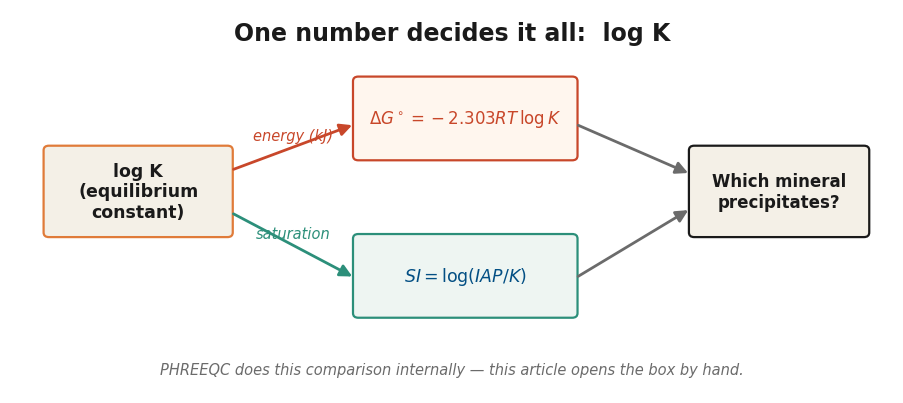
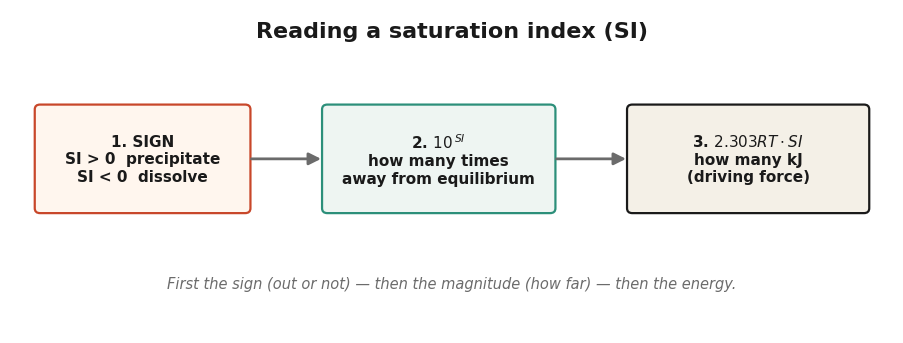
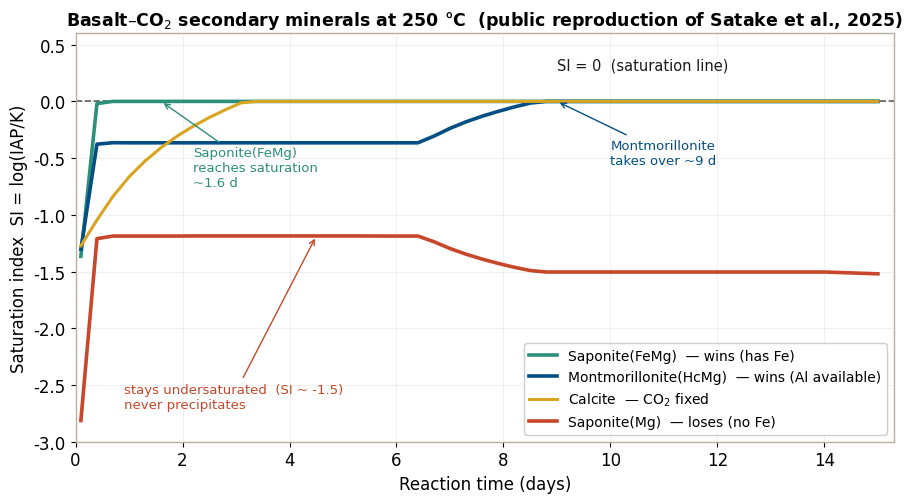
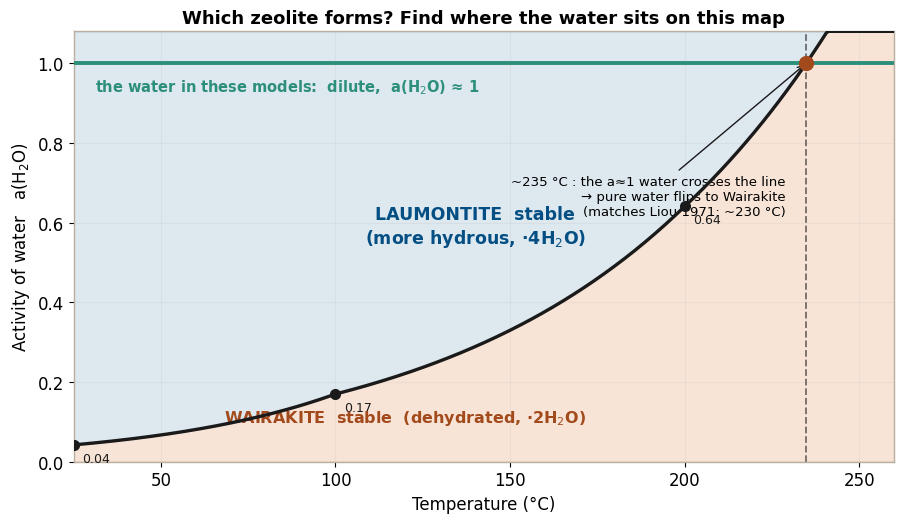

The script that saved these images, in order:
# -*- coding: utf-8 -*-
"""
DeepFlows PHREEQC #20 — figure generation.
All numbers are derived from the public Thermoddem database and the already-published
#18 (Satake et al. 2025) reproduction. Figure labels are in English by design.
Run:  python gen_figs.py
"""
import numpy as np
import matplotlib
matplotlib.use("Agg")
import matplotlib.pyplot as plt
from matplotlib.patches import FancyBboxPatch, FancyArrowPatch

# ---- DeepFlows palette ----
AMBER   = "#C8472A"
ORANGE  = "#E07B39"
GOLD     = "#D9A521"
INK     = "#1A1A1A"
GREY    = "#6B6B6B"
TEAL    = "#2C8F7A"
BLUE    = "#034F84"
PAPER   = "#FDFAF6"
CARD    = "#F4F0E7"

plt.rcParams.update({
    "font.family": "DejaVu Sans",
    "font.size": 12,
    "axes.edgecolor": "#B9B0A2",
    "axes.linewidth": 1.0,
    "figure.facecolor": "white",
    "savefig.facecolor": "white",
    "savefig.dpi": 150,
})


def _box(ax, x, y, w, h, text, fc, ec, tc=INK, fs=12, weight="bold"):
    ax.add_patch(FancyBboxPatch((x, y), w, h,
                 boxstyle="round,pad=0.02,rounding_size=0.06",
                 fc=fc, ec=ec, lw=1.6))
    ax.text(x + w / 2, y + h / 2, text, ha="center", va="center",
            fontsize=fs, color=tc, weight=weight, wrap=True)


def _arrow(ax, x0, y0, x1, y1, label=None, color=INK):
    ax.add_patch(FancyArrowPatch((x0, y0), (x1, y1),
                 arrowstyle="-|>", mutation_scale=18, lw=2.0, color=color))
    if label:
        ax.text((x0 + x1) / 2, (y0 + y1) / 2 + 0.06, label, ha="center",
                va="bottom", fontsize=10.5, color=color, style="italic")


# =====================================================================
# 1) thumb.png  — the master map: log K -> dG / SI -> precipitation
# =====================================================================
def fig_thumb():
    fig, ax = plt.subplots(figsize=(9.2, 4.2))
    ax.set_xlim(0, 10); ax.set_ylim(0, 5); ax.axis("off")
    ax.text(5, 4.6, "One number decides it all:  log K",
            ha="center", fontsize=17, weight="bold", color=INK)

    _box(ax, 0.4, 2.05, 2.1, 1.15, "log K\n(equilibrium\nconstant)", CARD, ORANGE, fs=12.5)
    _box(ax, 3.9, 3.05, 2.5, 1.05, r"$\Delta G^\circ = -2.303RT\,\log K$", "#FFF6EE", AMBER, tc=AMBER, fs=12)
    _box(ax, 3.9, 1.0,  2.5, 1.05, r"$SI = \log(IAP/K)$", "#EEF5F2", TEAL, tc=BLUE, fs=12.5)
    _box(ax, 7.7, 2.05, 2.0, 1.15, "Which mineral\nprecipitates?", CARD, INK, fs=12)

    _arrow(ax, 2.5, 2.9, 3.9, 3.5, "energy (kJ)", AMBER)
    _arrow(ax, 2.5, 2.35, 3.9, 1.5, "saturation", TEAL)
    _arrow(ax, 6.4, 3.5, 7.7, 2.85, color=GREY)
    _arrow(ax, 6.4, 1.5, 7.7, 2.4, color=GREY)

    ax.text(5, 0.25, "PHREEQC does this comparison internally — this article opens the box by hand.",
            ha="center", fontsize=10.5, color=GREY, style="italic")
    fig.tight_layout()
    fig.savefig("thumb.png", bbox_inches="tight")
    plt.close(fig)


# =====================================================================
# 2) fig-si-map.png — how to read an SI value (sign -> 10^SI -> kJ)
# =====================================================================
def fig_si_map():
    fig, ax = plt.subplots(figsize=(9.2, 3.6))
    ax.set_xlim(0, 10); ax.set_ylim(0, 4); ax.axis("off")
    ax.text(5, 3.65, "Reading a saturation index (SI)", ha="center",
            fontsize=16, weight="bold", color=INK)

    _box(ax, 0.3, 1.5, 2.4, 1.3,
         "1. SIGN\nSI > 0  precipitate\nSI < 0  dissolve", "#FFF6EE", AMBER, tc=INK, fs=11)
    _box(ax, 3.55, 1.5, 2.6, 1.3,
         r"2. $10^{\,SI}$" + "\nhow many times\naway from equilibrium", "#EEF5F2", TEAL, tc=INK, fs=11)
    _box(ax, 7.0, 1.5, 2.7, 1.3,
         r"3. $2.303RT\cdot SI$" + "\nhow many kJ\n(driving force)", CARD, INK, tc=INK, fs=11)

    _arrow(ax, 2.7, 2.15, 3.55, 2.15, color=GREY)
    _arrow(ax, 6.15, 2.15, 7.0, 2.15, color=GREY)
    ax.text(5, 0.55, "First the sign (out or not) — then the magnitude (how far) — then the energy.",
            ha="center", fontsize=10.5, color=GREY, style="italic")
    fig.tight_layout()
    fig.savefig("fig-si-map.png", bbox_inches="tight")
    plt.close(fig)


# =====================================================================
# 3) fig-satake-si.png — SI time series (public #18 reproduction, 250 C)
# =====================================================================
# (day, si_Saponite(FeMg), si_Montmorillonite(HcMg), si_Saponite(Mg), si_Calcite)
SI = [
(0.100,-1.366,-1.304,-2.813,-1.273),(0.400,-0.019,-0.377,-1.210,-1.046),
(0.700,-0.000,-0.364,-1.187,-0.837),(1.000,0.000,-0.365,-1.187,-0.666),
(1.300,0.000,-0.365,-1.187,-0.525),(1.600,0.000,-0.365,-1.187,-0.407),
(1.900,0.000,-0.365,-1.187,-0.306),(2.200,0.000,-0.365,-1.186,-0.219),
(2.500,0.000,-0.365,-1.186,-0.142),(2.800,0.000,-0.365,-1.186,-0.074),
(3.100,0.000,-0.365,-1.186,-0.012),(3.400,0.000,-0.365,-1.186,0.000),
(4.000,0.000,-0.365,-1.186,0.000),(4.600,0.000,-0.365,-1.186,0.000),
(5.200,0.000,-0.365,-1.186,0.000),(5.800,0.000,-0.365,-1.187,0.000),
(6.400,0.000,-0.365,-1.187,0.000),(6.700,0.000,-0.306,-1.237,0.000),
(7.000,0.000,-0.238,-1.297,0.000),(7.300,0.000,-0.180,-1.347,0.000),
(7.600,0.000,-0.131,-1.390,0.000),(7.900,0.000,-0.088,-1.428,0.000),
(8.200,0.000,-0.049,-1.462,0.000),(8.500,0.000,-0.015,-1.491,0.000),
(8.800,0.000,-0.000,-1.504,0.000),(9.100,0.000,0.000,-1.504,0.000),
(10.0,0.000,0.000,-1.504,0.000),(11.0,0.000,0.000,-1.504,0.000),
(12.0,0.000,0.000,-1.504,0.000),(13.0,0.000,0.000,-1.504,0.000),
(14.0,0.000,0.000,-1.504,0.000),(15.0,0.000,0.000,-1.520,0.000),
]

def fig_satake_si():
    a = np.array(SI)
    day = a[:, 0]
    fig, ax = plt.subplots(figsize=(9.2, 5.2))
    ax.axhline(0, color=INK, lw=1.2, ls="--", alpha=0.7)
    ax.plot(day, a[:, 1], "-", color=TEAL,  lw=2.6, label="Saponite(FeMg)  — wins (has Fe)")
    ax.plot(day, a[:, 2], "-", color=BLUE,  lw=2.6, label="Montmorillonite(HcMg)  — wins (Al available)")
    ax.plot(day, a[:, 4], "-", color=GOLD,  lw=2.2, label="Calcite  — CO$_2$ fixed")
    ax.plot(day, a[:, 3], "-", color=AMBER, lw=2.6, label="Saponite(Mg)  — loses (no Fe)")

    ax.annotate("SI = 0  (saturation line)", xy=(11.5, 0), xytext=(9.0, 0.28),
                fontsize=10.5, color=INK)
    ax.annotate("Saponite(FeMg)\nreaches saturation\n~1.6 d", xy=(1.6, 0), xytext=(2.2, -0.75),
                fontsize=9.5, color=TEAL,
                arrowprops=dict(arrowstyle="->", color=TEAL))
    ax.annotate("Montmorillonite\ntakes over ~9 d", xy=(9.0, 0), xytext=(10.0, -0.55),
                fontsize=9.5, color=BLUE,
                arrowprops=dict(arrowstyle="->", color=BLUE))
    ax.annotate("stays undersaturated  (SI ~ -1.5)\nnever precipitates", xy=(4.5, -1.187),
                xytext=(0.9, -2.7), ha="left", fontsize=9.5, color=AMBER,
                arrowprops=dict(arrowstyle="->", color=AMBER))

    ax.set_xlabel("Reaction time (days)")
    ax.set_ylabel("Saturation index  SI = log(IAP/K)")
    ax.set_title("Basalt–CO$_2$ secondary minerals at 250 °C  (public reproduction of Satake et al., 2025)",
                 fontsize=12.5, weight="bold")
    ax.set_xlim(0, 15.3); ax.set_ylim(-3.0, 0.6)
    ax.legend(loc="lower right", fontsize=10, framealpha=0.95)
    ax.grid(alpha=0.18)
    fig.tight_layout()
    fig.savefig("fig-satake-si.png", bbox_inches="tight")
    plt.close(fig)


# =====================================================================
# 4) fig-zeolite-temp.png — Laumontite<->Wairakite dehydration logK & a(H2O)
# =====================================================================
# (T_C, dehydration logK = si_Wairakite - si_Laumontite at a(H2O)~1)
ZEO = [(25, -2.749), (100, -1.540), (200, -0.387), (250, 0.168)]

def fig_zeolite_temp():
    # Phase diagram: temperature x water activity, with stability fields shaded.
    # The boundary a(H2O) = 10^(logK/2) comes from the dehydration log K, but the
    # reader only needs to locate "the present water" on this map.
    z = np.array(ZEO, dtype=float)
    Tp, Kp = z[:, 0], z[:, 1]                 # computed points (25,100,200,250)
    T = np.linspace(25, 260, 400)
    logK = np.interp(T, Tp, Kp)               # piecewise-linear dehydration logK
    thr = 10 ** (logK / 2.0)                  # boundary: threshold a(H2O)
    Tx = 200 + 50 * (0.387 / (0.387 + 0.168)) # crossover where threshold = 1  (~235 C)
    ymax = 1.08
    thr_c = np.clip(thr, 0, ymax)

    fig, ax = plt.subplots(figsize=(9.2, 5.4))
    # stability fields
    ax.fill_between(T, thr_c, ymax, color=BLUE,   alpha=0.13)   # above boundary: hydrous
    ax.fill_between(T, 0,     thr_c, color=ORANGE, alpha=0.20)  # below boundary: dehydrated
    ax.plot(T, thr_c, color=INK, lw=2.4, zorder=4)             # phase boundary

    # the "present water": dilute groundwater at a(H2O) ~ 1
    ax.axhline(1.0, color=TEAL, lw=2.8, zorder=5)
    ax.text(31, 0.965, "the water in these models:  dilute,  a(H$_2$O) ≈ 1",
            color=TEAL, fontsize=10.5, va="top", weight="bold")

    # computed boundary points (25,100,200 C are <=1)
    for t, k in zip(Tp, Kp):
        a = 10 ** (k / 2)
        if a <= ymax:
            ax.plot(t, a, "o", color=INK, ms=7, zorder=6)
            ax.annotate(f"{a:.2f}", (t, a), textcoords="offset points",
                        xytext=(6, -12), fontsize=9, color=INK)

    # region labels
    ax.text(140, 0.55, "LAUMONTITE  stable\n(more hydrous, ·4H$_2$O)",
            color=BLUE, fontsize=12.5, weight="bold", ha="center")
    ax.text(120, 0.10, "WAIRAKITE  stable  (dehydrated, ·2H$_2$O)",
            color="#A24A1C", fontsize=11.5, weight="bold", ha="center")

    # crossover marker
    ax.axvline(Tx, color=INK, lw=1.3, ls="--", alpha=0.6)
    ax.plot([Tx], [1.0], "o", color="#A24A1C", ms=10, zorder=7)
    ax.annotate(f"~{Tx:.0f} °C : the a≈1 water crosses the line\n"
                f"→ pure water flips to Wairakite\n(matches Liou 1971: ~230 °C)",
                xy=(Tx, 1.0), xytext=(Tx - 6, 0.62), ha="right", fontsize=9.5,
                arrowprops=dict(arrowstyle="->", color=INK))

    ax.set_xlabel("Temperature (°C)")
    ax.set_ylabel("Activity of water   a(H$_2$O)")
    ax.set_title("Which zeolite forms? Find where the water sits on this map",
                 fontsize=13, weight="bold")
    ax.set_xlim(25, 260); ax.set_ylim(0, ymax)
    ax.grid(alpha=0.15)
    fig.tight_layout()
    fig.savefig("fig-zeolite-temp.png", bbox_inches="tight")
    plt.close(fig)


if __name__ == "__main__":
    fig_thumb()
    fig_si_map()
    fig_satake_si()
    fig_zeolite_temp()
    print("saved: thumb.png, fig-si-map.png, fig-satake-si.png, fig-zeolite-temp.png")
